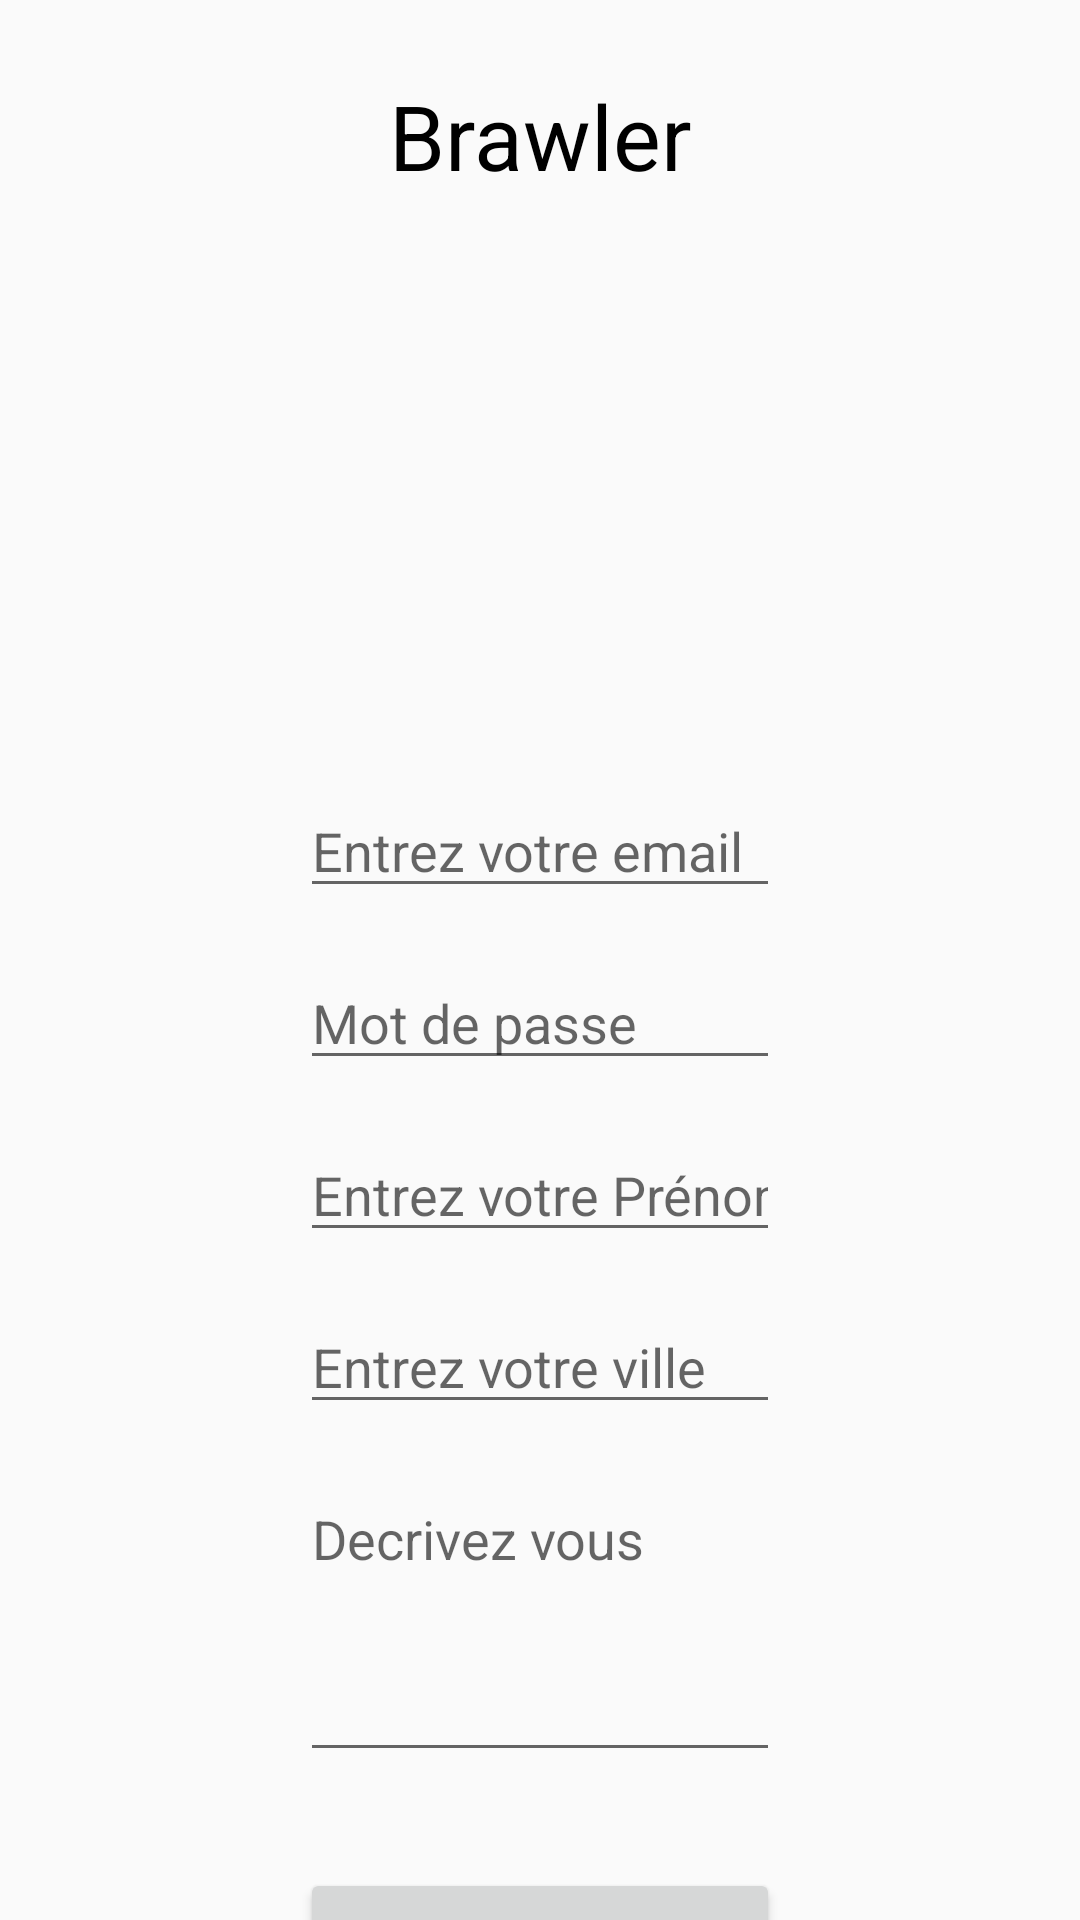

This screen was rendered from an Android layout file. Write that file and the resources it references.
<!-- AndroidManifest.xml: application theme Theme.AppCompat.Light.NoActionBar -->
<!-- res/layout/activity_creation_compte.xml -->
<?xml version="1.0" encoding="utf-8"?>
<androidx.constraintlayout.widget.ConstraintLayout
    xmlns:android="http://schemas.android.com/apk/res/android"
    xmlns:app="http://schemas.android.com/apk/res-auto"
    xmlns:tools="http://schemas.android.com/tools"
    android:layout_width="match_parent"
    android:layout_height="match_parent">

    <TextView
        android:id="@+id/tvTitle2"
        android:layout_width="match_parent"
        android:layout_height="wrap_content"
        android:layout_marginTop="25dp"
        android:text="@string/app_name"
        android:textAlignment="center"
        android:textColor="#000000"
        android:textSize="30sp"
        app:layout_constraintStart_toStartOf="parent"
        app:layout_constraintTop_toTopOf="parent" />

    <ImageView
        android:id="@+id/imgViewLogo2"
        android:layout_width="342dp"
        android:layout_height="164dp"
        android:contentDescription="@string/logoDesc"
        app:layout_constraintEnd_toEndOf="parent"
        app:layout_constraintStart_toStartOf="parent"
        app:layout_constraintTop_toBottomOf="@+id/tvTitle2"
        app:srcCompat="@drawable/fist_bump" />

    <EditText
        android:id="@+id/ptEmail"
        android:layout_width="0dp"
        android:layout_height="wrap_content"
        android:layout_marginStart="100dp"
        android:layout_marginTop="32dp"
        android:layout_marginEnd="100dp"
        android:autofillHints="true"
        android:ems="10"
        android:hint="@string/emailHint"
        android:inputType="textEmailAddress"
        app:layout_constraintEnd_toEndOf="parent"
        app:layout_constraintStart_toStartOf="parent"
        app:layout_constraintTop_toBottomOf="@+id/imgViewLogo2" />

    <EditText
        android:id="@+id/etPassword"
        android:layout_width="0dp"
        android:layout_height="wrap_content"
        android:layout_marginStart="100dp"
        android:layout_marginTop="16dp"
        android:layout_marginEnd="100dp"
        android:autofillHints=""
        android:ems="10"
        android:hint="@string/mdpHint"
        android:inputType="textPassword"
        app:layout_constraintEnd_toEndOf="parent"
        app:layout_constraintStart_toStartOf="parent"
        app:layout_constraintTop_toBottomOf="@+id/ptEmail" />

    <EditText
        android:id="@+id/etNom"
        android:layout_width="0dp"
        android:layout_height="wrap_content"
        android:layout_marginStart="100dp"
        android:layout_marginTop="16dp"
        android:layout_marginEnd="100dp"
        android:autofillHints=""
        android:ems="10"
        android:hint="@string/nameHint"
        android:inputType="textPersonName"
        app:layout_constraintEnd_toEndOf="parent"
        app:layout_constraintStart_toStartOf="parent"
        app:layout_constraintTop_toBottomOf="@+id/etPassword" />

    <EditText
        android:id="@+id/etLocation"
        android:layout_width="0dp"
        android:layout_height="wrap_content"
        android:layout_marginStart="100dp"
        android:layout_marginTop="16dp"
        android:layout_marginEnd="100dp"
        android:ems="10"
        android:hint="@string/locationHint"
        android:importantForAutofill="no"
        android:inputType="textPersonName"
        app:layout_constraintEnd_toEndOf="parent"
        app:layout_constraintStart_toStartOf="parent"
        app:layout_constraintTop_toBottomOf="@+id/etNom" />

    <EditText
        android:id="@+id/etDescription"
        android:layout_width="0dp"
        android:layout_height="100dp"
        android:layout_marginStart="100dp"
        android:layout_marginTop="16dp"
        android:layout_marginEnd="100dp"
        android:ems="10"
        android:gravity="start|top"
        android:hint="@string/descriptionHint"
        android:importantForAutofill="no"
        android:inputType="textMultiLine"
        app:layout_constraintEnd_toEndOf="parent"
        app:layout_constraintStart_toStartOf="parent"
        app:layout_constraintTop_toBottomOf="@+id/etLocation" />

    <Button
        android:id="@+id/btnEnter"
        android:layout_width="0dp"
        android:layout_height="wrap_content"
        android:layout_marginStart="100dp"
        android:layout_marginTop="32dp"
        android:layout_marginEnd="100dp"
        android:text="@string/btnEnter"
        app:layout_constraintEnd_toEndOf="parent"
        app:layout_constraintStart_toStartOf="parent"
        app:layout_constraintTop_toBottomOf="@+id/etDescription" />

</androidx.constraintlayout.widget.ConstraintLayout>
<!-- resources referenced by this layout -->
<resources>
  <string name="app_name">Brawler</string>
  <string name="btnEnter">Entrer</string>
  <string name="descriptionHint">Decrivez vous</string>
  <string name="emailHint">Entrez votre email</string>
  <string name="locationHint">Entrez votre ville</string>
  <string name="logoDesc">Logo Rumbler</string>
  <string name="mdpHint">Mot de passe</string>
  <string name="nameHint">Entrez votre Prénom</string>
</resources>
